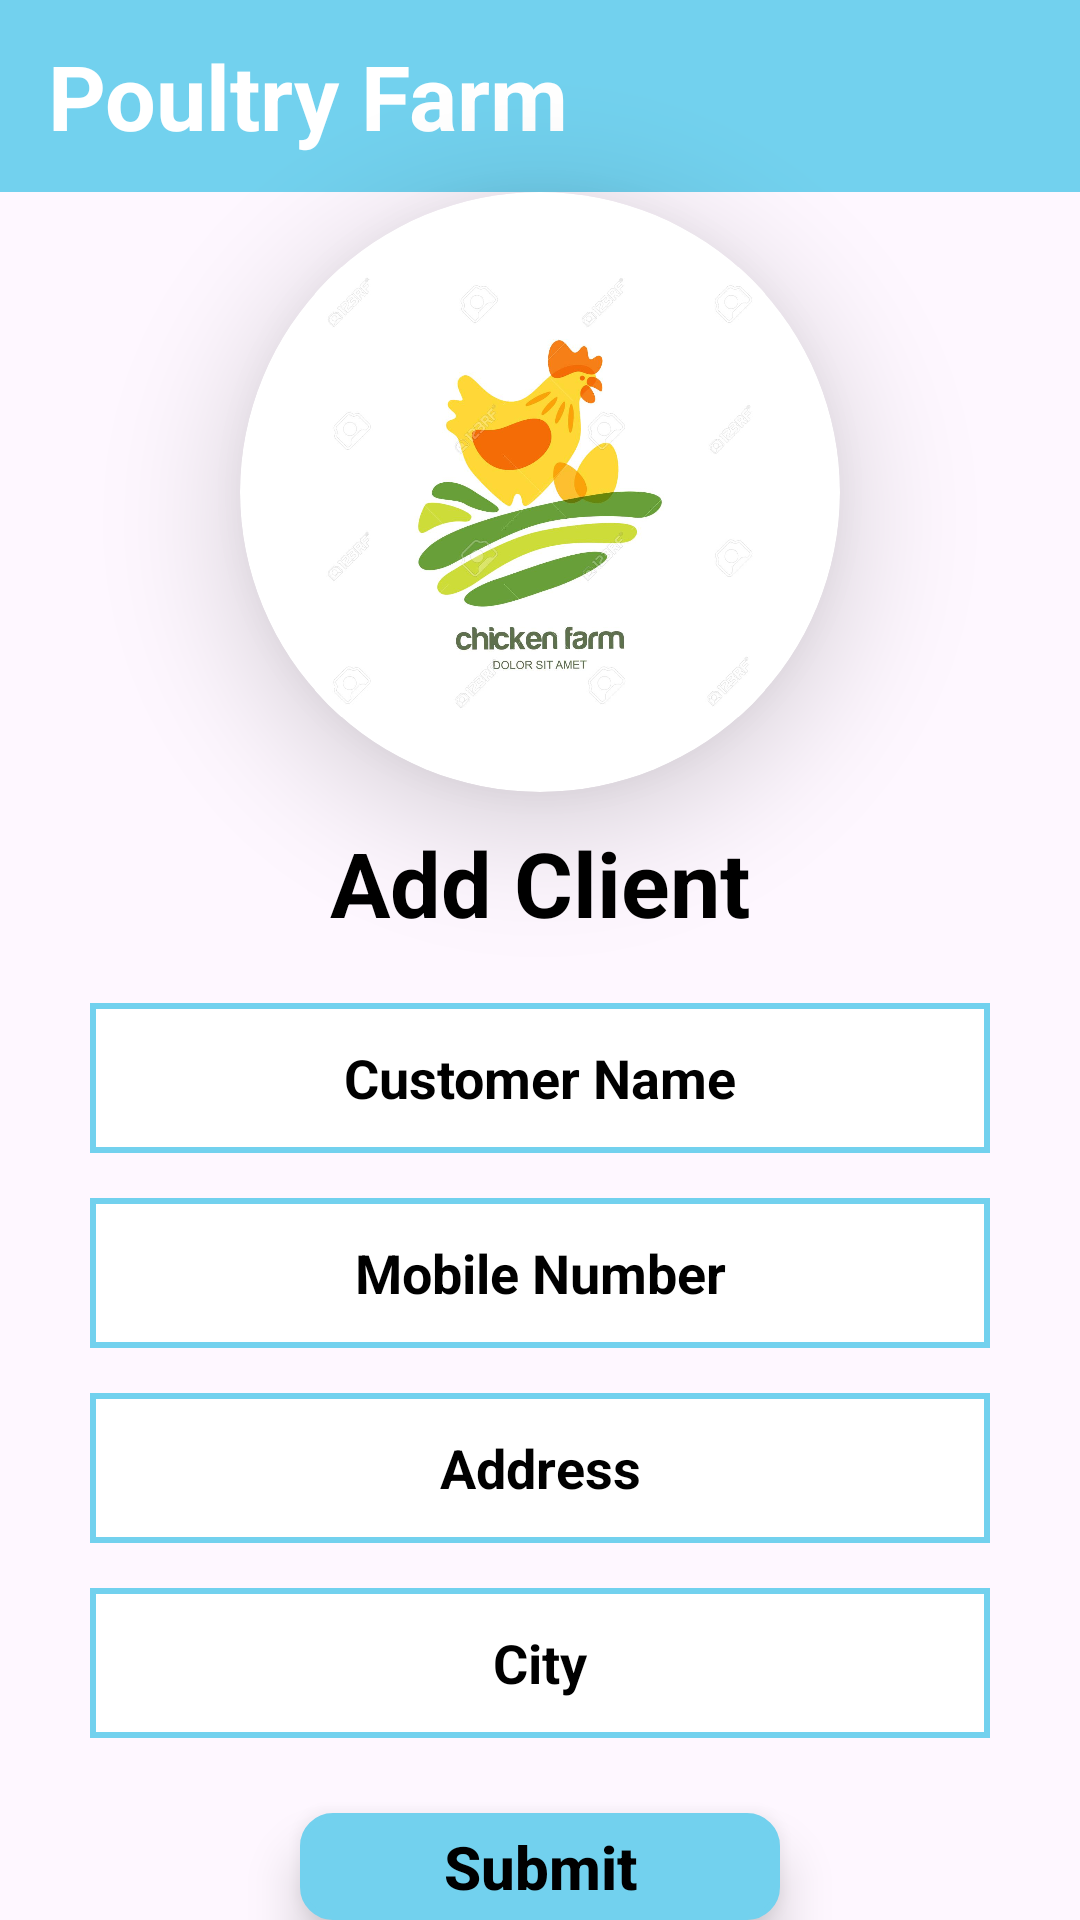

Produce the Android XML layout that renders to this screen, including the resource entries it uses.
<!-- AndroidManifest.xml: application theme Theme.Poultryfarm -->
<!-- res/layout/activity_add_supplier.xml -->
<?xml version="1.0" encoding="utf-8"?>
<LinearLayout
    xmlns:android="http://schemas.android.com/apk/res/android"
    xmlns:app="http://schemas.android.com/apk/res-auto"
    xmlns:tools="http://schemas.android.com/tools"
    android:layout_width="match_parent"
    android:layout_height="match_parent"
    android:orientation="vertical"
    tools:context=".AddSupplierActivity">

    <com.google.android.material.appbar.AppBarLayout
        android:layout_width="match_parent"
        android:layout_height="wrap_content"
        android:fitsSystemWindows="true">

        <androidx.appcompat.widget.Toolbar
            android:layout_width="match_parent"
            android:layout_height="?attr/actionBarSize"
            android:background="@color/blue">

            <TextView
                android:layout_width="match_parent"
                android:layout_height="wrap_content"
                android:text="@string/poultry_farm"
                android:textColor="@color/white"
                android:textSize="30sp"
                android:textStyle="bold"/>
        </androidx.appcompat.widget.Toolbar>
    </com.google.android.material.appbar.AppBarLayout>

    <androidx.cardview.widget.CardView
        android:layout_width="200dp"
        android:layout_height="200dp"
        app:cardElevation="25dp"
        android:layout_gravity="center"
        app:cardCornerRadius="160dp" >

        <ImageView
            android:layout_width="150dp"
            android:layout_height="150dp"
            android:layout_gravity="center"
            android:src="@drawable/logo" />
    </androidx.cardview.widget.CardView>

    <TextView
        android:layout_width="match_parent"
        android:layout_height="wrap_content"
        android:text="@string/add_client"
        android:textStyle="bold"
        android:textSize="30sp"
        android:textColor="@color/tctblack"
        android:gravity="center"
        android:layout_marginTop="10dp"/>

    <EditText
        android:id="@+id/edtcustomername"
        android:layout_width="match_parent"
        android:layout_height="50dp"
        android:background="@drawable/edtsupplier"
        android:layout_marginLeft="30dp"
        android:layout_marginRight="30dp"
        android:layout_marginTop="20dp"
        android:hint="@string/customer_name"
        android:textColorHint="@color/black"
        android:textStyle="bold"
        android:gravity="center"/>


    <EditText
        android:id="@+id/edtmobilenumber"
        android:layout_width="match_parent"
        android:layout_height="50dp"
        android:background="@drawable/edtsupplier"
        android:layout_marginLeft="30dp"
        android:layout_marginRight="30dp"
        android:layout_marginTop="15dp"
        android:inputType="number"
        android:hint="@string/mobile_number"
        android:textColorHint="@color/black"
        android:textStyle="bold"
        android:gravity="center"/>

    <EditText
        android:id="@+id/edtaddress"
        android:layout_width="match_parent"
        android:layout_height="50dp"
        android:background="@drawable/edtsupplier"
        android:layout_marginLeft="30dp"
        android:layout_marginRight="30dp"
        android:layout_marginTop="15dp"
        android:hint="@string/address"
        android:textColorHint="@color/black"
        android:textStyle="bold"
        android:gravity="center"/>

    <EditText
        android:id="@+id/edtcity"
        android:layout_width="match_parent"
        android:layout_height="50dp"
        android:background="@drawable/edtsupplier"
        android:layout_marginLeft="30dp"
        android:layout_marginRight="30dp"
        android:layout_marginTop="15dp"
        android:hint="@string/city"
        android:textColorHint="@color/black"
        android:textStyle="bold"
        android:gravity="center"/>


    <androidx.appcompat.widget.AppCompatButton
        android:id="@+id/btnsubmitsupplier"
        android:layout_width="match_parent"
        android:layout_height="wrap_content"
        android:background="@drawable/edtshape"
        android:backgroundTint="@color/blue"
        android:layout_marginLeft="100dp"
        android:layout_marginRight="100dp"
        android:layout_marginTop="25dp"
        android:text="@string/submit"
        android:textAllCaps="false"
        android:textColor="@color/black"
        android:textStyle="bold"
        android:textAlignment="center"
        android:elevation="10dp"
        android:stateListAnimator="@null"
        android:textSize="20sp"/>








</LinearLayout>
<!-- resources referenced by this layout -->
<resources>
  <color name="black">#FF000000</color>
  <color name="blue">#72D1EE</color>
  <color name="tctblack">#000000</color>
  <color name="white">#FFFFFFFF</color>
  <!-- drawable edtshape (drawable) -->
  <?xml version="1.0" encoding="utf-8"?>
  
  <shape xmlns:android="http://schemas.android.com/apk/res/android"
      android:shape="rectangle" >
  
      <solid android:color="@color/white"></solid>
      <stroke android:color="@color/blue" android:width="2dp"/>
      <corners android:radius="10dp"/>
  
  
  
  </shape>
  <!-- drawable edtsupplier (drawable) -->
  <?xml version="1.0" encoding="utf-8"?>
  
  <shape xmlns:android="http://schemas.android.com/apk/res/android"
      android:shape="rectangle" >
  
      <solid android:color="@color/white"></solid>
      <stroke android:color="@color/blue" android:width="2dp"/>
  
  
  
  
  </shape>
  <!-- drawable logo: jpg bitmap (drawable, 88678 bytes) -->
  <string name="add_client">Add Client</string>
  <string name="address">Address</string>
  <string name="city">City</string>
  <string name="customer_name">Customer Name</string>
  <string name="mobile_number">Mobile Number</string>
  <string name="poultry_farm">Poultry Farm</string>
  <string name="submit">Submit</string>
  <style name="Theme.Poultryfarm" parent="Base.Theme.Poultryfarm" />
  <style name="Base.Theme.Poultryfarm" parent="Theme.Material3.DayNight.NoActionBar">
          
          
      </style>
</resources>
